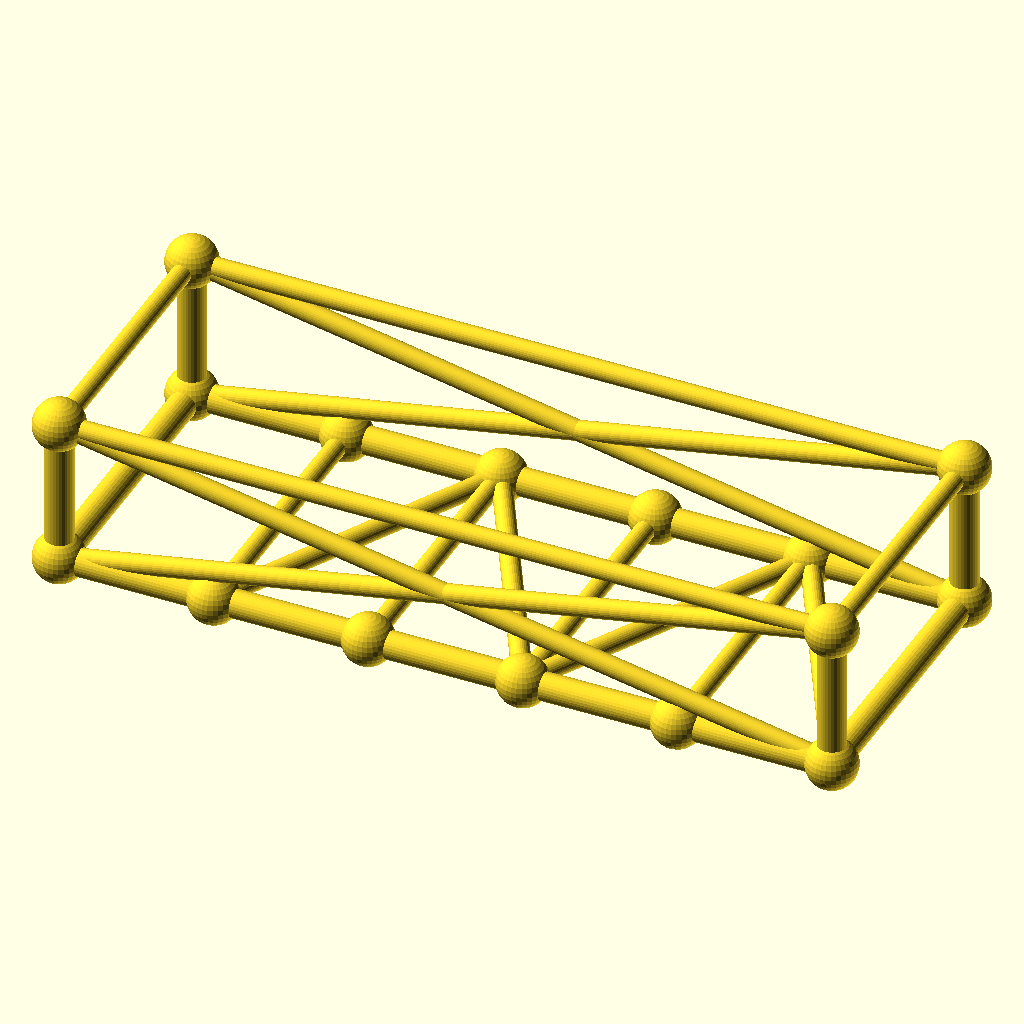
Cell 1 — every parameter at its default value.
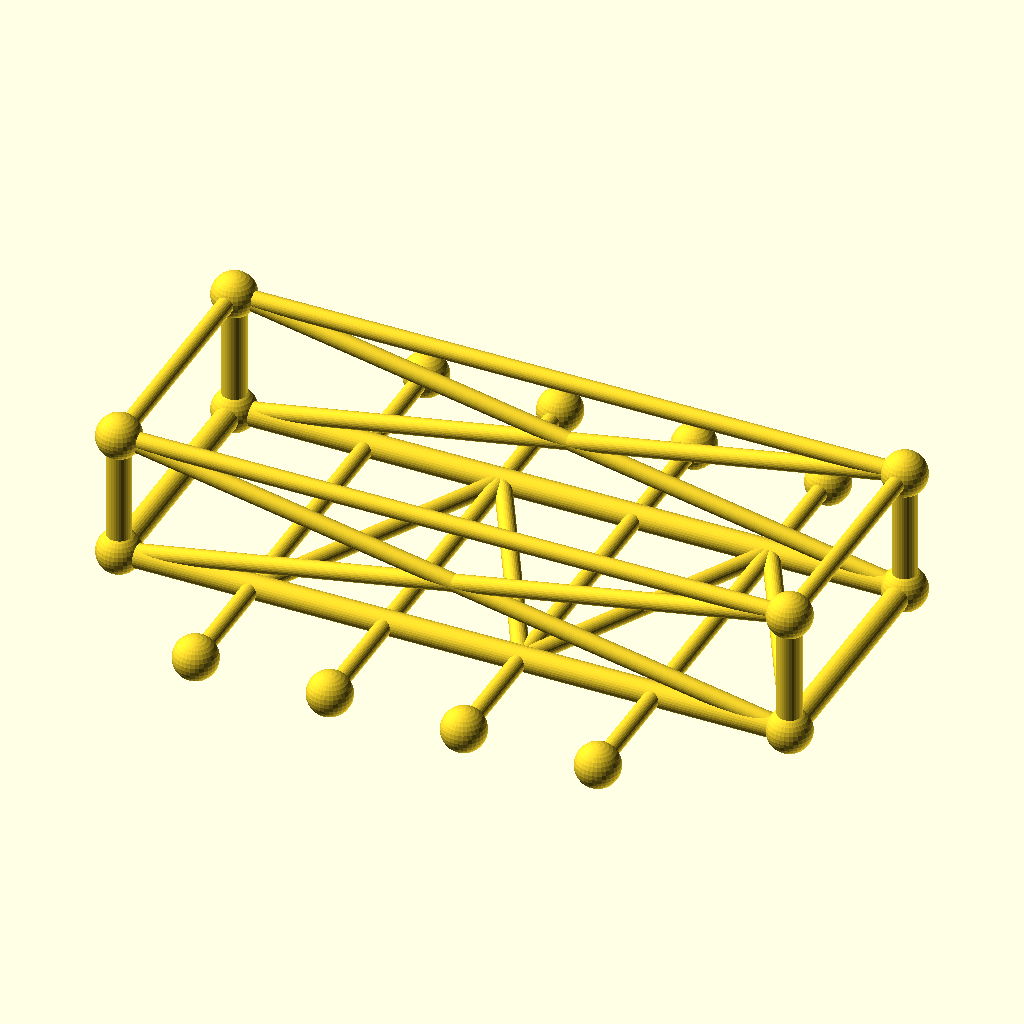
Cell 2 — frame_w set to 140, the other parameters unchanged.
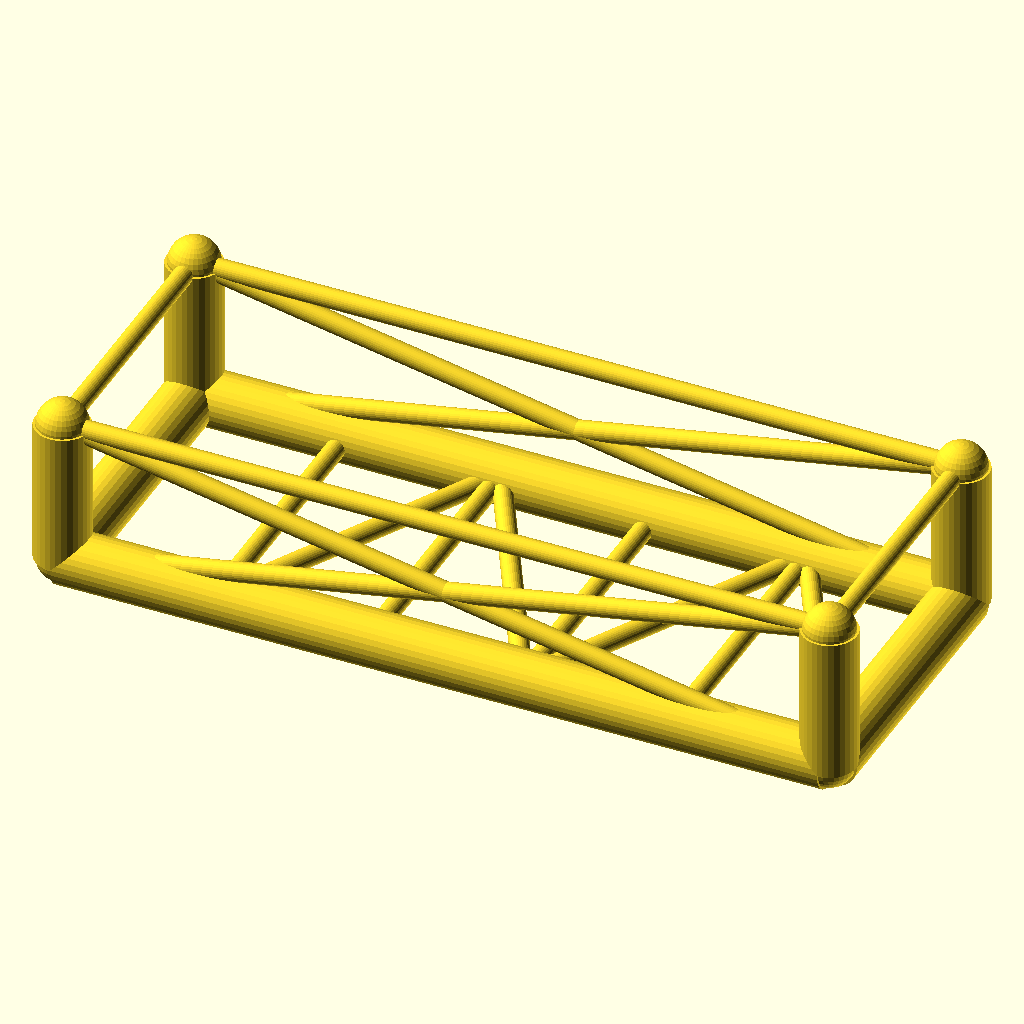
Cell 3: chord_r = 6.8 (everything else at default).
The same orthographic view direction (rotation 55°, 0°, 25°; colour scheme Cornfield) for every cell, with the view re-fitted per cell, so scale and position can differ between cells.
The OpenSCAD source (optional_data/data/gen3/chassisframes/part_0082.scad):
$fn = 32;

// ----------------------------------------------------------------------
// Chassis frame: 190 x 70 mm, 36 mm tall, 4 cross members
// ----------------------------------------------------------------------

// --- parameters (mm) ---
frame_l = 190;            // frame length, X
frame_w = 70;             // frame width, Y
frame_h = 36;             // frame height, Z
crossings = 4;            // number of cross members
chord_r = 3.4;            // main tube radius
diag_r = 2.4;             // brace radius
joint_r = 6.24;           // joint ball radius

cross_x = [-57, -19, 19, 57];
floor_nodes = [[-57, -35, 0], [-19, 35, 0], [19, -35, 0], [57, 35, 0]];
bottom = [[-95, -35, 0], [95, -35, 0], [95, 35, 0], [-95, 35, 0]];
top = [[-95, -35, 36], [95, -35, 36], [95, 35, 36], [-95, 35, 36]];

module member(a, b, r) {
  /* rod: cylinder from joint a to joint b */
  d = b - a;
  length = norm(d);
  translate(a) rotate([0, acos(d[2] / length), atan2(d[1], d[0])])
    cylinder(h = length, r = r);
}

module joint(p, r) {
  /* ball at the joint centre */
  translate(p) sphere(r = r);
}

/* bottom rails, one member per side */
member(bottom[0], bottom[1], chord_r);
member(bottom[1], bottom[2], chord_r);
member(bottom[2], bottom[3], chord_r);
member(bottom[3], bottom[0], chord_r);
/* cross members */
for (i = [0 : crossings - 1]) {
  member([cross_x[i], -frame_w / 2, 0], [cross_x[i], frame_w / 2, 0], diag_r);
}
/* floor zig-zag brace between the cross member ends */
member(bottom[0], floor_nodes[0], diag_r);
for (i = [0 : crossings - 2]) member(floor_nodes[i], floor_nodes[i + 1], diag_r);
member(floor_nodes[crossings - 1], bottom[1], diag_r);
/* corner posts and top ring */
for (c = [0 : 3]) member(bottom[c], top[c], chord_r);
member(top[0], top[1], diag_r);
member(top[1], top[2], diag_r);
member(top[2], top[3], diag_r);
member(top[3], top[0], diag_r);
/* face crosses on the two long sides */
member(bottom[0], top[1], diag_r);
member(top[0], bottom[1], diag_r);
member(bottom[3], top[2], diag_r);
member(top[3], bottom[2], diag_r);
/* joint balls */
for (c = [0 : 3]) joint(bottom[c], joint_r);
for (c = [0 : 3]) joint(top[c], joint_r);
for (i = [0 : crossings - 1]) joint([cross_x[i], -frame_w / 2, 0], joint_r);
for (i = [0 : crossings - 1]) joint([cross_x[i], frame_w / 2, 0], joint_r);
Parameter table extracted from the source (name, type, default, range or options):
frame_l: number, default 190
frame_w: number, default 70
frame_h: number, default 36
crossings: number, default 4
chord_r: number, default 3.4
diag_r: number, default 2.4
joint_r: number, default 6.24
cross_x: vector, default [-57, -19, 19, 57]
